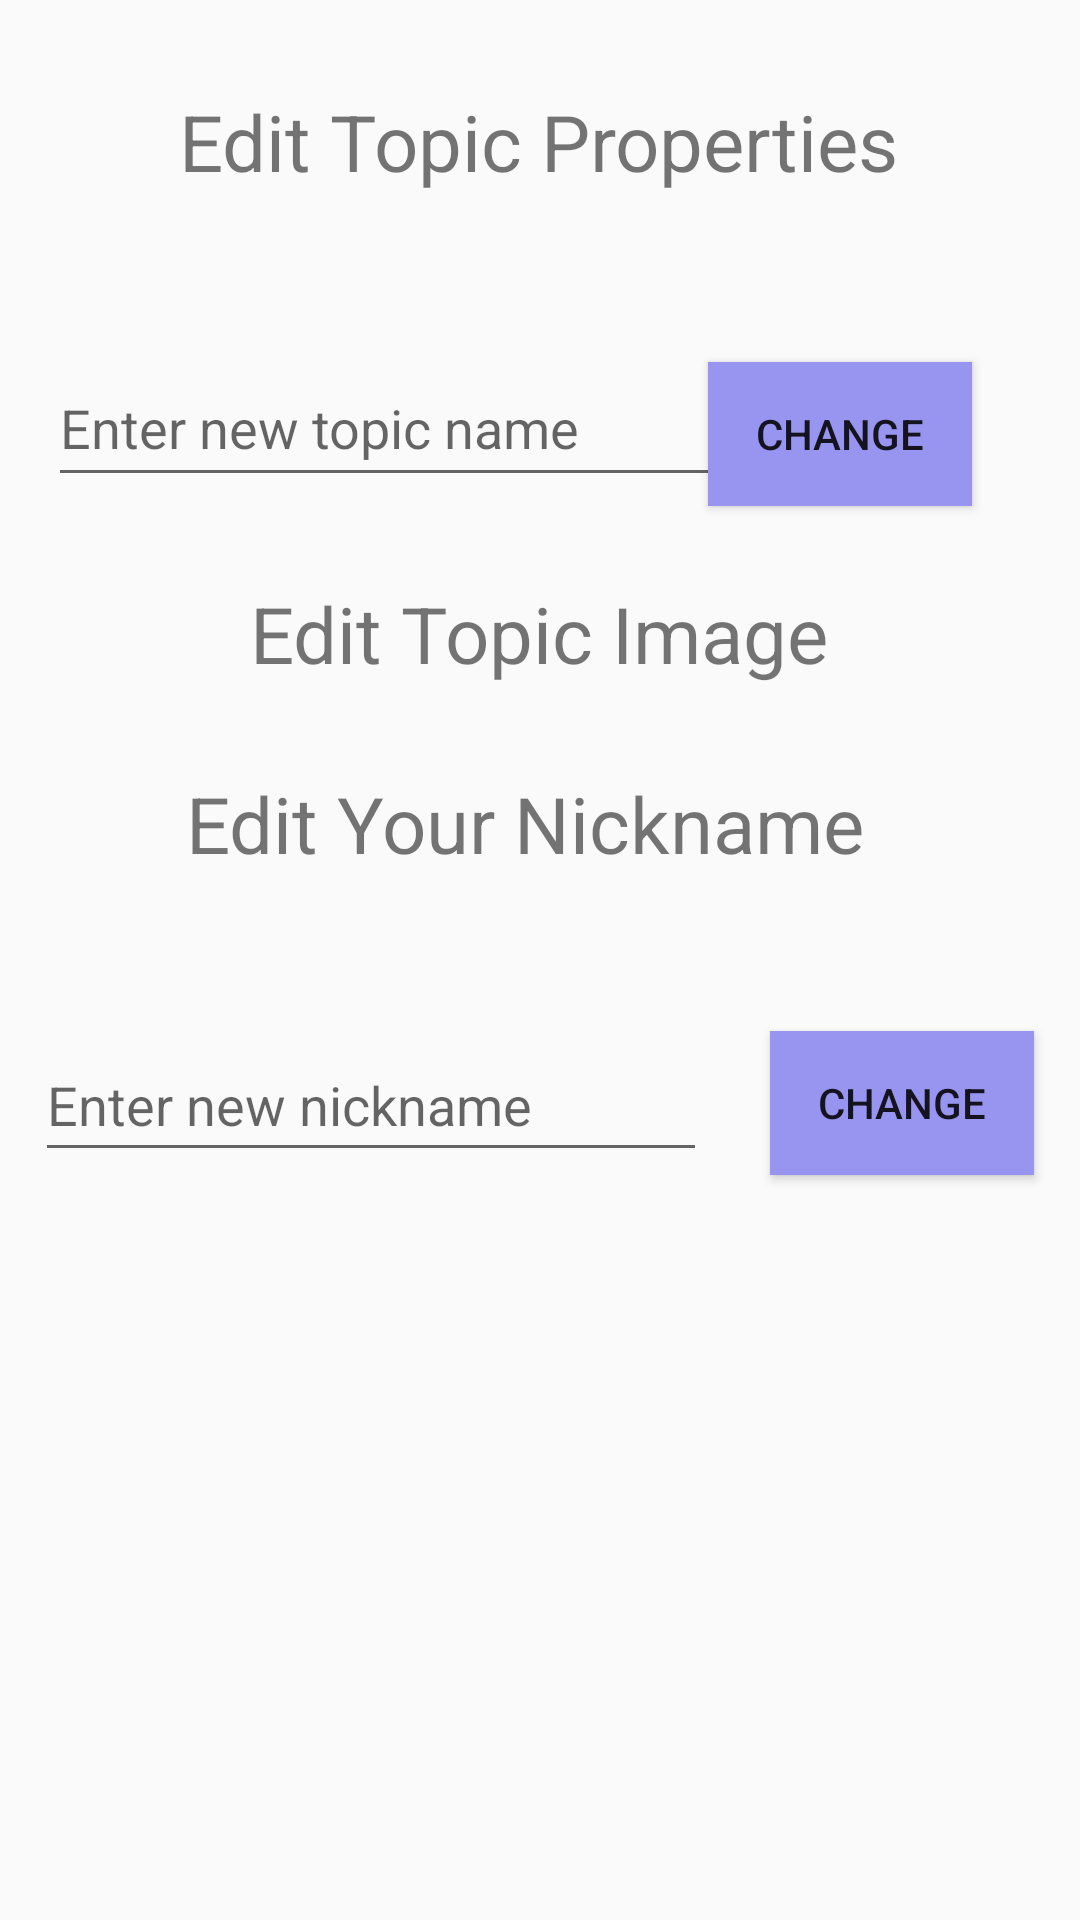

Produce the Android XML layout that renders to this screen, including the resource entries it uses.
<!-- AndroidManifest.xml: application theme Theme.DistributedSystemsMessengerApp2022.NoActionBar -->
<!-- res/layout/edit_topic_box_layout.xml -->
<?xml version="1.0" encoding="utf-8"?>
<androidx.constraintlayout.widget.ConstraintLayout xmlns:android="http://schemas.android.com/apk/res/android"
    xmlns:app="http://schemas.android.com/apk/res-auto"
    xmlns:tools="http://schemas.android.com/tools"
    android:id="@+id/edit_topic_box"
    android:layout_width="match_parent"
    android:layout_height="match_parent"
    android:orientation="vertical"
    tools:layout_editor_absoluteX="-1dp"
    tools:layout_editor_absoluteY="-61dp">

    <TextView
        android:id="@+id/editTopic_textView"
        android:layout_width="wrap_content"
        android:layout_height="wrap_content"
        android:gravity="center"
        android:text="Edit Topic Properties"
        android:textSize="26dp"
        app:layout_constraintBottom_toTopOf="@+id/editTopicNickname_textView"
        app:layout_constraintEnd_toEndOf="parent"
        app:layout_constraintHorizontal_bias="0.497"
        app:layout_constraintStart_toStartOf="parent"
        app:layout_constraintTop_toTopOf="parent"
        app:layout_constraintVertical_bias="0.134" />


    <TextView
        android:id="@+id/editTopicImg_textView"
        android:layout_width="wrap_content"
        android:layout_height="wrap_content"
        android:layout_marginTop="28dp"
        android:gravity="center"
        android:text="Edit Topic Image"
        android:textSize="26dp"
        app:layout_constraintEnd_toEndOf="parent"
        app:layout_constraintHorizontal_bias="0.497"
        app:layout_constraintStart_toStartOf="parent"
        app:layout_constraintTop_toBottomOf="@+id/editTopicName_edtTxt" />

    <ImageButton
        android:id="@+id/editTopicImageBtn"
        android:layout_width="40dp"
        android:layout_height="40dp"
        android:layout_alignParentEnd="false"
        android:layout_alignParentRight="false"
        android:background="@drawable/ic_image"
        app:layout_constraintBottom_toTopOf="@+id/editTopicNickname_textView"
        app:layout_constraintEnd_toEndOf="parent"
        app:layout_constraintStart_toStartOf="parent"
        app:layout_constraintTop_toBottomOf="@+id/editTopicImg_textView"
        tools:ignore="SpeakableTextPresentCheck,TouchTargetSizeCheck" />

    <EditText
        android:id="@+id/editTopicName_edtTxt"
        android:layout_width="230dp"
        android:layout_height="49dp"
        android:layout_marginStart="16dp"
        android:layout_marginTop="52dp"
        android:hint="Enter new topic name"
        android:minHeight="48dp"
        app:layout_constraintStart_toStartOf="parent"
        app:layout_constraintTop_toBottomOf="@+id/editTopic_textView" />

    <Button
        android:id="@+id/editTopicName_btn"
        android:layout_width="wrap_content"
        android:layout_height="wrap_content"
        android:layout_marginTop="56dp"
        android:layout_marginEnd="36dp"
        android:background="@drawable/button_color"
        android:drawableRight="@drawable/ic_edit"
        android:minHeight="48dp"
        android:text="Change"
        app:layout_constraintBottom_toTopOf="@+id/editTopicNickname_textView"
        app:layout_constraintEnd_toEndOf="parent"
        app:layout_constraintHorizontal_bias="1.0"
        app:layout_constraintStart_toEndOf="@+id/editTopicName_edtTxt"
        app:layout_constraintTop_toBottomOf="@+id/editTopic_textView"
        app:layout_constraintVertical_bias="0.0" />


    <TextView
        android:id="@+id/editTopicNickname_textView"
        android:layout_width="wrap_content"
        android:layout_height="wrap_content"
        android:layout_marginBottom="348dp"
        android:gravity="center"
        android:text="Edit Your Nickname"
        android:textSize="26dp"
        app:layout_constraintBottom_toBottomOf="parent"
        app:layout_constraintEnd_toEndOf="parent"
        app:layout_constraintHorizontal_bias="0.461"
        app:layout_constraintStart_toStartOf="parent"
        tools:ignore="MissingConstraints" />

    <Button
        android:id="@+id/editUserNickname_btn"
        android:layout_width="wrap_content"
        android:layout_height="wrap_content"
        android:layout_marginTop="48dp"
        android:background="@drawable/button_color"
        android:drawableRight="@drawable/ic_edit"
        android:minHeight="48dp"
        android:text="Change"
        app:layout_constraintBottom_toBottomOf="parent"
        app:layout_constraintEnd_toEndOf="parent"
        app:layout_constraintHorizontal_bias="0.578"
        app:layout_constraintStart_toEndOf="@+id/editUserNicknameEnd_edtTxt"
        app:layout_constraintTop_toBottomOf="@+id/editTopicNickname_textView"
        app:layout_constraintVertical_bias="0.015" />

    <EditText
        android:id="@+id/editUserNicknameEnd_edtTxt"
        android:layout_width="224dp"
        android:layout_height="48dp"
        android:layout_marginTop="48dp"
        android:hint="Enter new nickname"
        android:minHeight="48dp"
        app:layout_constraintBottom_toBottomOf="parent"
        app:layout_constraintEnd_toEndOf="parent"
        app:layout_constraintHorizontal_bias="0.085"
        app:layout_constraintStart_toStartOf="parent"
        app:layout_constraintTop_toBottomOf="@+id/editTopicNickname_textView"
        app:layout_constraintVertical_bias="0.011" />

</androidx.constraintlayout.widget.ConstraintLayout>
<!-- resources referenced by this layout -->
<resources>
  <!-- drawable button_color (drawable) -->
  <?xml version="1.0" encoding="utf-8"?>
  <selector xmlns:android="http://schemas.android.com/apk/res/android">
      <item>
          <color android:color="#9795f0" />
      </item>
  
  </selector>
  <style name="Theme.DistributedSystemsMessengerApp2022.NoActionBar">
          <item name="windowActionBar">false</item>
          <item name="windowNoTitle">true</item>
          <item name="android:statusBarColor">@android:color/transparent</item>
      </style>
</resources>
